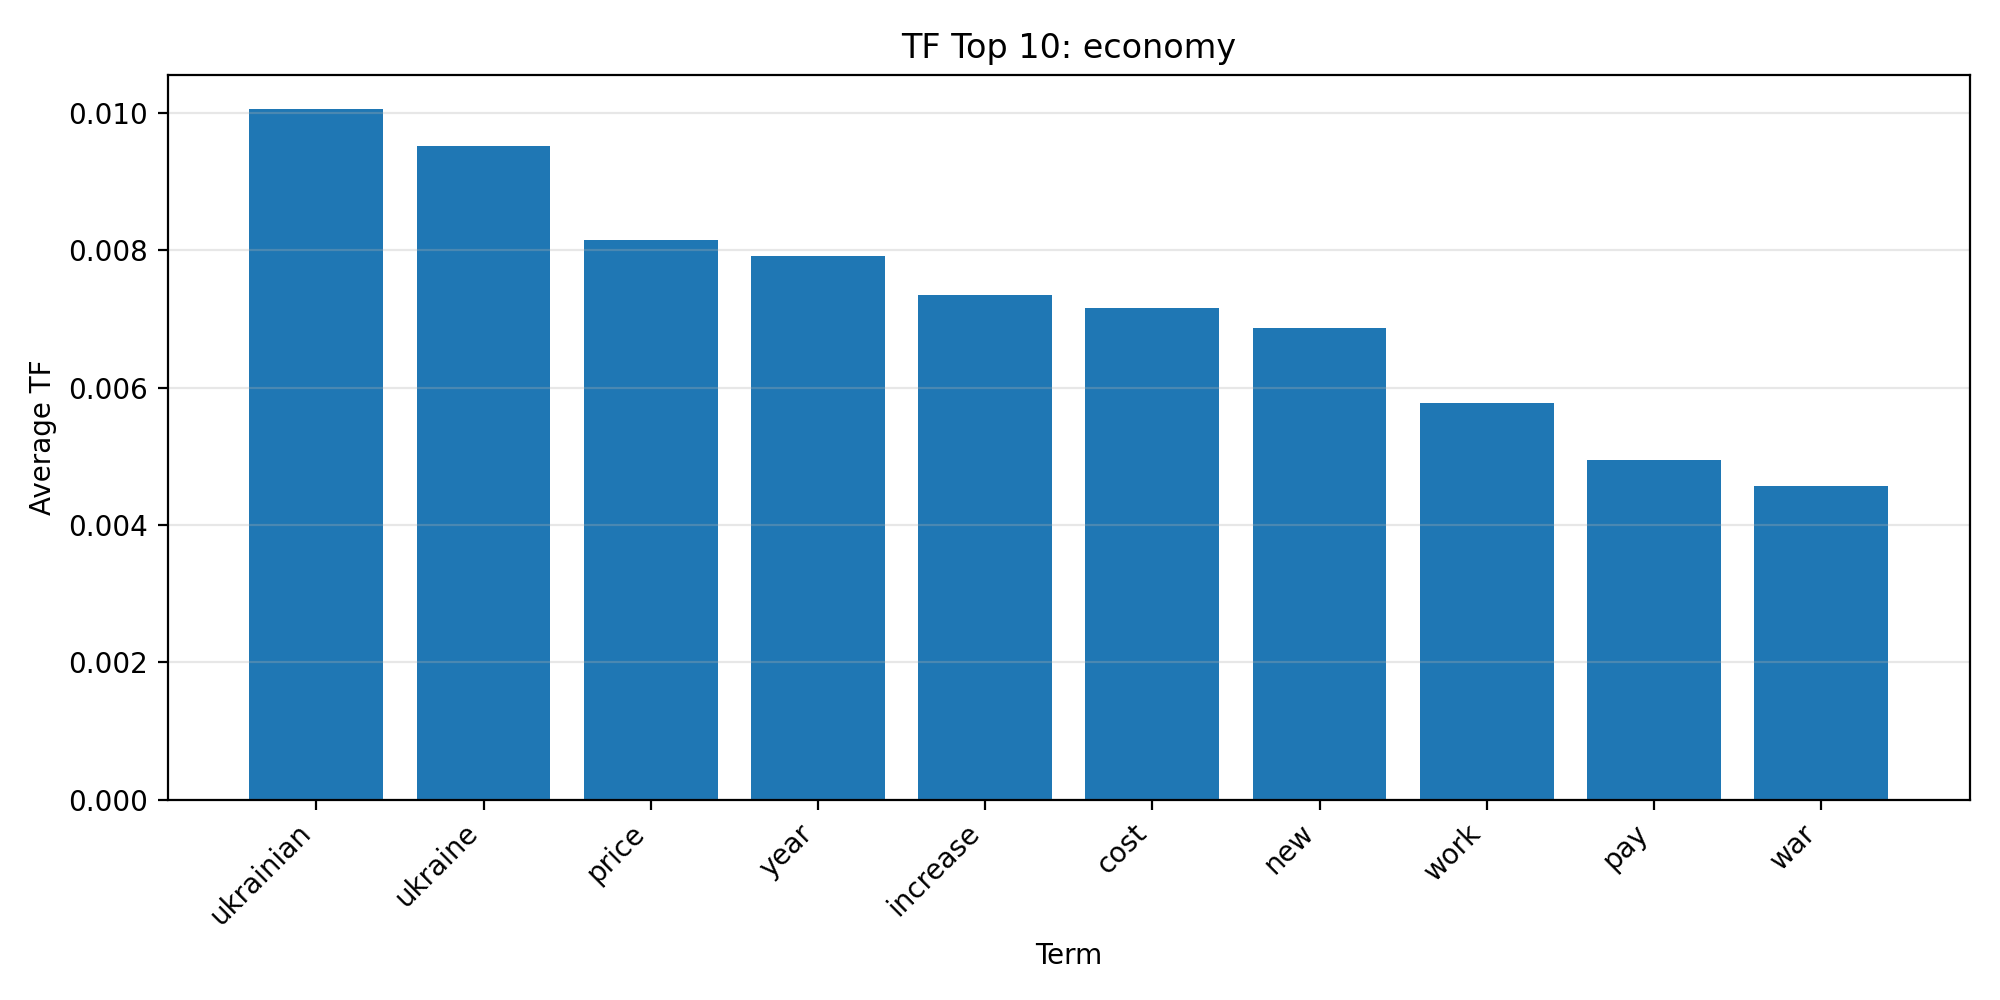

The data file committed next to this chart (first rows):
term, average_tf
ukrainian, 0.01006
ukraine, 0.009523
price, 0.008153
year, 0.007926
increase, 0.007347
cost, 0.007167
new, 0.006874
work, 0.005776
pay, 0.004949
war, 0.004571
